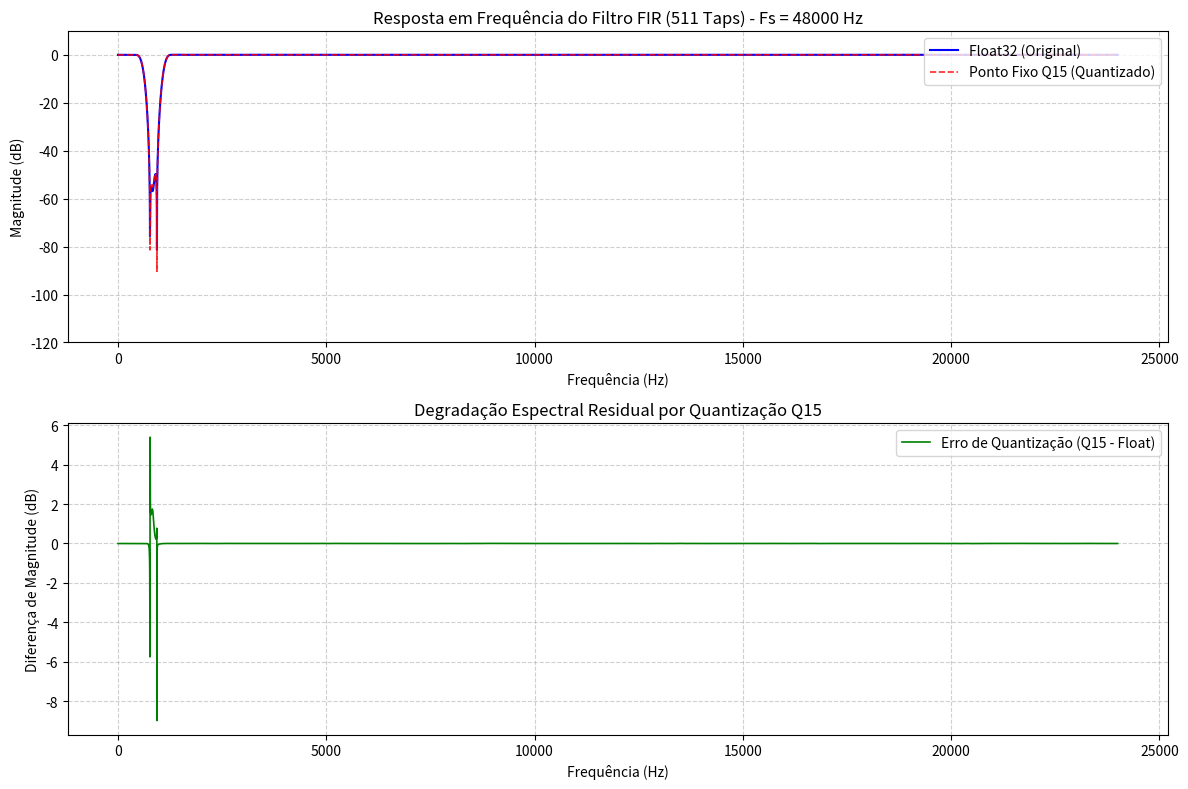

Write the Python code that produced this figure.
import numpy as np
import matplotlib.pyplot as plt
from scipy import signal

# ==============================================================================
# 1. PARÂMETROS DO FILTRO E COEFICIENTES
# ==============================================================================
FS = 48000  # Taxa de amostragem em Hz (ajuste conforme seu SAMPLE_RATE)

# Cole aqui o array de coeficientes float32 (ou substitua pelos seus valores)
# Exemplo: fir_coeffs_f32 = np.array([0.00018, 0.00020, ...], dtype=np.float32)
fir_coeffs_f32 = np.array([
    0.000175295,  0.000179898,  0.000182263,  0.000182274,  0.000179839,
    0.000174902,  0.000167437,  0.000157454,  0.000144997,  0.000130149,
    0.000113028,  0.000093789,  0.000072624,  0.000049758,  0.000025453,
    -0.000000000, -0.000026282, -0.000053048, -0.000079933, -0.000106556,
    -0.000132527, -0.000157448, -0.000180927, -0.000202578, -0.000222033,
    -0.000238946, -0.000253002, -0.000263923, -0.000271476, -0.000275480,
    -0.000275807, -0.000272395, -0.000265244, -0.000254423, -0.000240072,
    -0.000222399, -0.000201681, -0.000178260, -0.000152538, -0.000124973,
    -0.000096067, -0.000066363, -0.000036428, -0.000006846, 0.000021797,
    0.000048926,  0.000073988,  0.000096471,  0.000115913,  0.000131918,
    0.000144168,  0.000152429,  0.000156570,  0.000156560,  0.000152483,
    0.000144533,  0.000133019,  0.000118361,  0.000101085,  0.000081815,
    0.000061262,  0.000040208,  0.000019495,  -0.000000000, -0.000017381,
    -0.000031756, -0.000042263, -0.000048089, -0.000048499, -0.000042854,
    -0.000030641, -0.000011484, 0.000014828,  0.000048332,  0.000088877,
    0.000136113,  0.000189488,  0.000248252,  0.000311454,  0.000377958,
    0.000446456,  0.000515487,  0.000583459,  0.000648682,  0.000709394,
    0.000763803,  0.000810117,  0.000846594,  0.000871572,  0.000883519,
    0.000881070,  0.000863066,  0.000828588,  0.000776998,  0.000707957,
    0.000621457,  0.000517833,  0.000397778,  0.000262344,  0.000112937,
    -0.000048689, -0.000220456, -0.000399989, -0.000584645, -0.000771562,
    -0.000957698, -0.001139893, -0.001314919, -0.001479547, -0.001630608,
    -0.001765057, -0.001880042, -0.001972961, -0.002041526, -0.002083818,
    -0.002098336, -0.002084037, -0.002040378, -0.001967331, -0.001865409,
    -0.001735661, -0.001579672, -0.001399544, -0.001197862, -0.000977662,
    -0.000742372, -0.000495758, -0.000241852, 0.000015124,  0.000270841,
    0.000520950,  0.000761170,  0.000987380,  0.001195710,  0.001382623,
    0.001545000,  0.001680211,  0.001786184,  0.001861456,  0.001905218,
    0.001917344,  0.001898406,  0.001849674,  0.001773101,  0.001671290,
    0.001547448,  0.001405328,  0.001249147,  0.001083502,  0.000913269,
    0.000743496,  0.000579284,  0.000425667,  0.000287490,  0.000169286,
    0.000075152,  0.000008641,  -0.000027351, -0.000030671, -0.000000000,
    0.000065090,  0.000164085,  0.000295500,  0.000456874,  0.000644783,
    0.000854880,  0.001081947,  0.001319984,  0.001562305,  0.001801660,
    0.002030375,  0.002240504,  0.002423997,  0.002572873,  0.002679407,
    0.002736309,  0.002736912,  0.002675349,  0.002546721,  0.002347259,
    0.002074457,  0.001727203,  0.001305865,  0.000812374,  0.000250259,
    -0.000375337, -0.001057671, -0.001788459, -0.002557952, -0.003355057,
    -0.004167478, -0.004981898, -0.005784174, -0.006559572, -0.007293006,
    -0.007969306, -0.008573489, -0.009091047, -0.009508222, -0.009812296,
    -0.009991857, -0.010037056, -0.009939849, -0.009694212, -0.009296321,
    -0.008744708, -0.008040376, -0.007186873, -0.006190326, -0.005059426,
    -0.003805375, -0.002441781, -0.000984507, 0.000548511,  0.002137506,
    0.003761143,  0.005396826,  0.007021031,  0.008609664,  0.010138438,
    0.011583260,  0.012920628,  0.014128026,  0.015184304,  0.016070059,
    0.016767977,  0.017263163,  0.017543426,  0.017599531,  0.017425403,
    0.017018287,  0.016378855,  0.015511250,  0.014423094,  0.013125412,
    0.011632527,  0.009961880,  0.008133804,  0.006171255,  0.004099481,
    0.001945666,  -0.000261466, -0.002492083, -0.004715686, -0.006901578,
    -0.009019327, -0.011039241, -0.012932825, -0.014673223, -0.016235642,
    -0.017597744, -0.018739987, -0.019645946, -0.020302564, -0.020700369,
    0.979179800,  -0.020700369, -0.020302564, -0.019645946, -0.018739987,
    -0.017597744, -0.016235642, -0.014673223, -0.012932825, -0.011039241,
    -0.009019327, -0.006901578, -0.004715686, -0.002492083, -0.000261466,
    0.001945666,  0.004099481,  0.006171255,  0.008133804,  0.009961880,
    0.011632527,  0.013125412,  0.014423094,  0.015511250,  0.016378855,
    0.017018287,  0.017425403,  0.017599531,  0.017543426,  0.017263163,
    0.016767977,  0.016070059,  0.015184304,  0.014128026,  0.012920628,
    0.011583260,  0.010138438,  0.008609664,  0.007021031,  0.005396826,
    0.003761143,  0.002137506,  0.000548511,  -0.000984507, -0.002441781,
    -0.003805375, -0.005059426, -0.006190326, -0.007186873, -0.008040376,
    -0.008744708, -0.009296321, -0.009694212, -0.009939849, -0.010037056,
    -0.009991857, -0.009812296, -0.009508222, -0.009091047, -0.008573489,
    -0.007969306, -0.007293006, -0.006559572, -0.005784174, -0.004981898,
    -0.004167478, -0.003355057, -0.002557952, -0.001788459, -0.001057671,
    -0.000375337, 0.000250259,  0.000812374,  0.001305865,  0.001727203,
    0.002074457,  0.002347259,  0.002546721,  0.002675349,  0.002736912,
    0.002736309,  0.002679407,  0.002572873,  0.002423997,  0.002240504,
    0.002030375,  0.001801660,  0.001562305,  0.001319984,  0.001081947,
    0.000854880,  0.000644783,  0.000456874,  0.000295500,  0.000164085,
    0.000065090,  -0.000000000, -0.000030671, -0.000027351, 0.000008641,
    0.000075152,  0.000169286,  0.000287490,  0.000425667,  0.000579284,
    0.000743496,  0.000913269,  0.001083502,  0.001249147,  0.001405328,
    0.001547448,  0.001671290,  0.001773101,  0.001849674,  0.001898406,
    0.001917344,  0.001905218,  0.001861456,  0.001786184,  0.001680211,
    0.001545000,  0.001382623,  0.001195710,  0.000987380,  0.000761170,
    0.000520950,  0.000270841,  0.000015124,  -0.000241852, -0.000495758,
    -0.000742372, -0.000977662, -0.001197862, -0.001399544, -0.001579672,
    -0.001735661, -0.001865409, -0.001967331, -0.002040378, -0.002084037,
    -0.002098336, -0.002083818, -0.002041526, -0.001972961, -0.001880042,
    -0.001765057, -0.001630608, -0.001479547, -0.001314919, -0.001139893,
    -0.000957698, -0.000771562, -0.000584645, -0.000399989, -0.000220456,
    -0.000048689, 0.000112937,  0.000262344,  0.000397778,  0.000517833,
    0.000621457,  0.000707957,  0.000776998,  0.000828588,  0.000863066,
    0.000881070,  0.000883519,  0.000871572,  0.000846594,  0.000810117,
    0.000763803,  0.000709394,  0.000648682,  0.000583459,  0.000515487,
    0.000446456,  0.000377958,  0.000311454,  0.000248252,  0.000189488,
    0.000136113,  0.000088877,  0.000048332,  0.000014828,  -0.000011484,
    -0.000030641, -0.000042854, -0.000048499, -0.000048089, -0.000042263,
    -0.000031756, -0.000017381, -0.000000000, 0.000019495,  0.000040208,
    0.000061262,  0.000081815,  0.000101085,  0.000118361,  0.000133019,
    0.000144533,  0.000152483,  0.000156560,  0.000156570,  0.000152429,
    0.000144168,  0.000131918,  0.000115913,  0.000096471,  0.000073988,
    0.000048926,  0.000021797,  -0.000006846, -0.000036428, -0.000066363,
    -0.000096067, -0.000124973, -0.000152538, -0.000178260, -0.000201681,
    -0.000222399, -0.000240072, -0.000254423, -0.000265244, -0.000272395,
    -0.000275807, -0.000275480, -0.000271476, -0.000263923, -0.000253002,
    -0.000238946, -0.000222033, -0.000202578, -0.000180927, -0.000157448,
    -0.000132527, -0.000106556, -0.000079933, -0.000053048, -0.000026282,
    -0.000000000, 0.000025453,  0.000049758,  0.000072624,  0.000093789,
    0.000113028,  0.000130149,  0.000144997,  0.000157454,  0.000167437,
    0.000174902,  0.000179839,  0.000182274,  0.000182263,  0.000179898,
    0.000175295
], dtype=np.float32)

# Caso queira testar diretamente com os inteiros Q15 gerados:
fir_coeffs_q15 = np.array([
    6,    6,    6,    6,     6,    6,    5,    5,    5,    4,    4,    3,
    2,    2,    1,    0,     -1,   -2,   -3,   -3,   -4,   -5,   -6,   -7,
    -7,   -8,   -8,   -9,    -9,   -9,   -9,   -9,   -9,   -8,   -8,   -7,
    -7,   -6,   -5,   -4,    -3,   -2,   -1,   0,    1,    2,    2,    3,
    4,    4,    5,    5,     5,    5,    5,    5,    4,    4,    3,    3,
    2,    1,    1,    0,     -1,   -1,   -1,   -2,   -2,   -1,   -1,   0,
    0,    2,    3,    4,     6,    8,    10,   12,   15,   17,   19,   21,
    23,   25,   27,   28,    29,   29,   29,   28,   27,   25,   23,   20,
    17,   13,   9,    4,     -2,   -7,   -13,  -19,  -25,  -31,  -37,  -43,
    -48,  -53,  -58,  -62,   -65,  -67,  -68,  -69,  -68,  -67,  -64,  -61,
    -57,  -52,  -46,  -39,   -32,  -24,  -16,  -8,   0,    9,    17,   25,
    32,   39,   45,   51,    55,   59,   61,   62,   63,   62,   61,   58,
    55,   51,   46,   41,    36,   30,   24,   19,   14,   9,    6,    2,
    0,    -1,   -1,   0,     2,    5,    10,   15,   21,   28,   35,   43,
    51,   59,   67,   73,    79,   84,   88,   90,   90,   88,   83,   77,
    68,   57,   43,   27,    8,    -12,  -35,  -59,  -84,  -110, -137, -163,
    -190, -215, -239, -261,  -281, -298, -312, -322, -327, -329, -326, -318,
    -305, -287, -263, -235,  -203, -166, -125, -80,  -32,  18,   70,   123,
    177,  230,  282,  332,   380,  423,  463,  498,  527,  549,  566,  575,
    577,  571,  558,  537,   508,  473,  430,  381,  326,  267,  202,  134,
    64,   -9,   -82,  -155,  -226, -296, -362, -424, -481, -532, -577, -614,
    -644, -665, -678, 32086, -678, -665, -644, -614, -577, -532, -481, -424,
    -362, -296, -226, -155,  -82,  -9,   64,   134,  202,  267,  326,  381,
    430,  473,  508,  537,   558,  571,  577,  575,  566,  549,  527,  498,
    463,  423,  380,  332,   282,  230,  177,  123,  70,   18,   -32,  -80,
    -125, -166, -203, -235,  -263, -287, -305, -318, -326, -329, -327, -322,
    -312, -298, -281, -261,  -239, -215, -190, -163, -137, -110, -84,  -59,
    -35,  -12,  8,    27,    43,   57,   68,   77,   83,   88,   90,   90,
    88,   84,   79,   73,    67,   59,   51,   43,   35,   28,   21,   15,
    10,   5,    2,    0,     -1,   -1,   0,    2,    6,    9,    14,   19,
    24,   30,   36,   41,    46,   51,   55,   58,   61,   62,   63,   62,
    61,   59,   55,   51,    45,   39,   32,   25,   17,   9,    0,    -8,
    -16,  -24,  -32,  -39,   -46,  -52,  -57,  -61,  -64,  -67,  -68,  -69,
    -68,  -67,  -65,  -62,   -58,  -53,  -48,  -43,  -37,  -31,  -25,  -19,
    -13,  -7,   -2,   4,     9,    13,   17,   20,   23,   25,   27,   28,
    29,   29,   29,   28,    27,   25,   23,   21,   19,   17,   15,   12,
    10,   8,    6,    4,     3,    2,    0,    0,    -1,   -1,   -2,   -2,
    -1,   -1,   -1,   0,     1,    1,    2,    3,    3,    4,    4,    5,
    5,    5,    5,    5,     5,    4,    4,    3,    2,    2,    1,    0,
    -1,   -2,   -3,   -4,    -5,   -6,   -7,   -7,   -8,   -8,   -9,   -9,
    -9,   -9,   -9,   -9,    -8,   -8,   -7,   -7,   -6,   -5,   -4,   -3,
    -3,   -2,   -1,   0,     1,    2,    2,    3,    4,    4,    5,    5,
    5,    6,    6,    6,     6,    6,    6
], dtype=np.int16)

# ==============================================================================
# 2. CONVERSÃO E QUANTIZAÇÃO Q15
# ==============================================================================
# Se você passou apenas o array float, quantizamos para Q15:
if len(fir_coeffs_q15) == 0 and len(fir_coeffs_f32) > 0:
    fir_coeffs_q15 = np.round(fir_coeffs_f32 * 32767.0).astype(np.int16)

# Normaliza o array Q15 de volta para escala unitária para plotagem comparativa
fir_coeffs_q15_reconstructed = fir_coeffs_q15.astype(np.float64) / 32768.0
print(fir_coeffs_q15_reconstructed)

# ==============================================================================
# 3. CÁLCULO DA RESPOSTA EM FREQUÊNCIA (FFT / FREQZ)
# ==============================================================================
w_f32, h_f32 = signal.freqz(fir_coeffs_f32, worN=8192, fs=FS)
w_q15, h_q15 = signal.freqz(fir_coeffs_q15_reconstructed, worN=8192, fs=FS)

mag_f32_db = 20 * np.log10(np.maximum(np.abs(h_f32), 1e-7))
mag_q15_db = 20 * np.log10(np.maximum(np.abs(h_q15), 1e-7))

# Erro espectral introduzido pela quantização
erro_espectral_db = mag_q15_db - mag_f32_db

# ==============================================================================
# 4. PLOTAGEM DOS GRÁFICOS
# ==============================================================================
plt.figure(figsize=(12, 8))

# Subplot 1: Resposta em Magnitude (Float vs Q15)
plt.subplot(2, 1, 1)
plt.plot(w_f32, mag_f32_db, 'b-', label='Float32 (Original)', linewidth=1.5)
plt.plot(w_q15, mag_q15_db, 'r--', label='Ponto Fixo Q15 (Quantizado)', linewidth=1.2, alpha=0.85)
plt.title(f'Resposta em Frequência do Filtro FIR ({len(fir_coeffs_q15)} Taps) - Fs = {FS} Hz')
plt.xlabel('Frequência (Hz)')
plt.ylabel('Magnitude (dB)')
plt.grid(True, which='both', linestyle='--', alpha=0.6)
plt.ylim([-120, 10])
plt.legend(loc='upper right')

# Subplot 2: Diferença / Degradação Espectral
plt.subplot(2, 1, 2)
plt.plot(w_q15, erro_espectral_db, 'g-', label='Erro de Quantização (Q15 - Float)', linewidth=1.2)
plt.title('Degradação Espectral Residual por Quantização Q15')
plt.xlabel('Frequência (Hz)')
plt.ylabel('Diferença de Magnitude (dB)')
plt.grid(True, which='both', linestyle='--', alpha=0.6)
plt.legend(loc='upper right')

plt.tight_layout()
plt.show()

# ==============================================================================
# 5. DIAGNÓSTICO NUMÉRICO VIA TERMINAL
# ==============================================================================
zeros_count = np.sum(fir_coeffs_q15 == 0)
print(f"Total de Taps: {len(fir_coeffs_q15)}")
print(f"Taps zerados na conversão Q15 (abaixo de 1/32768): {zeros_count} ({(zeros_count/len(fir_coeffs_q15))*100:.1f}%)")
print(f"Soma dos coeficientes Float32: {np.sum(fir_coeffs_f32):.6f}")
print(f"Soma dos coeficientes Q15 (escala 1.0): {np.sum(fir_coeffs_q15_reconstructed):.6f}")
